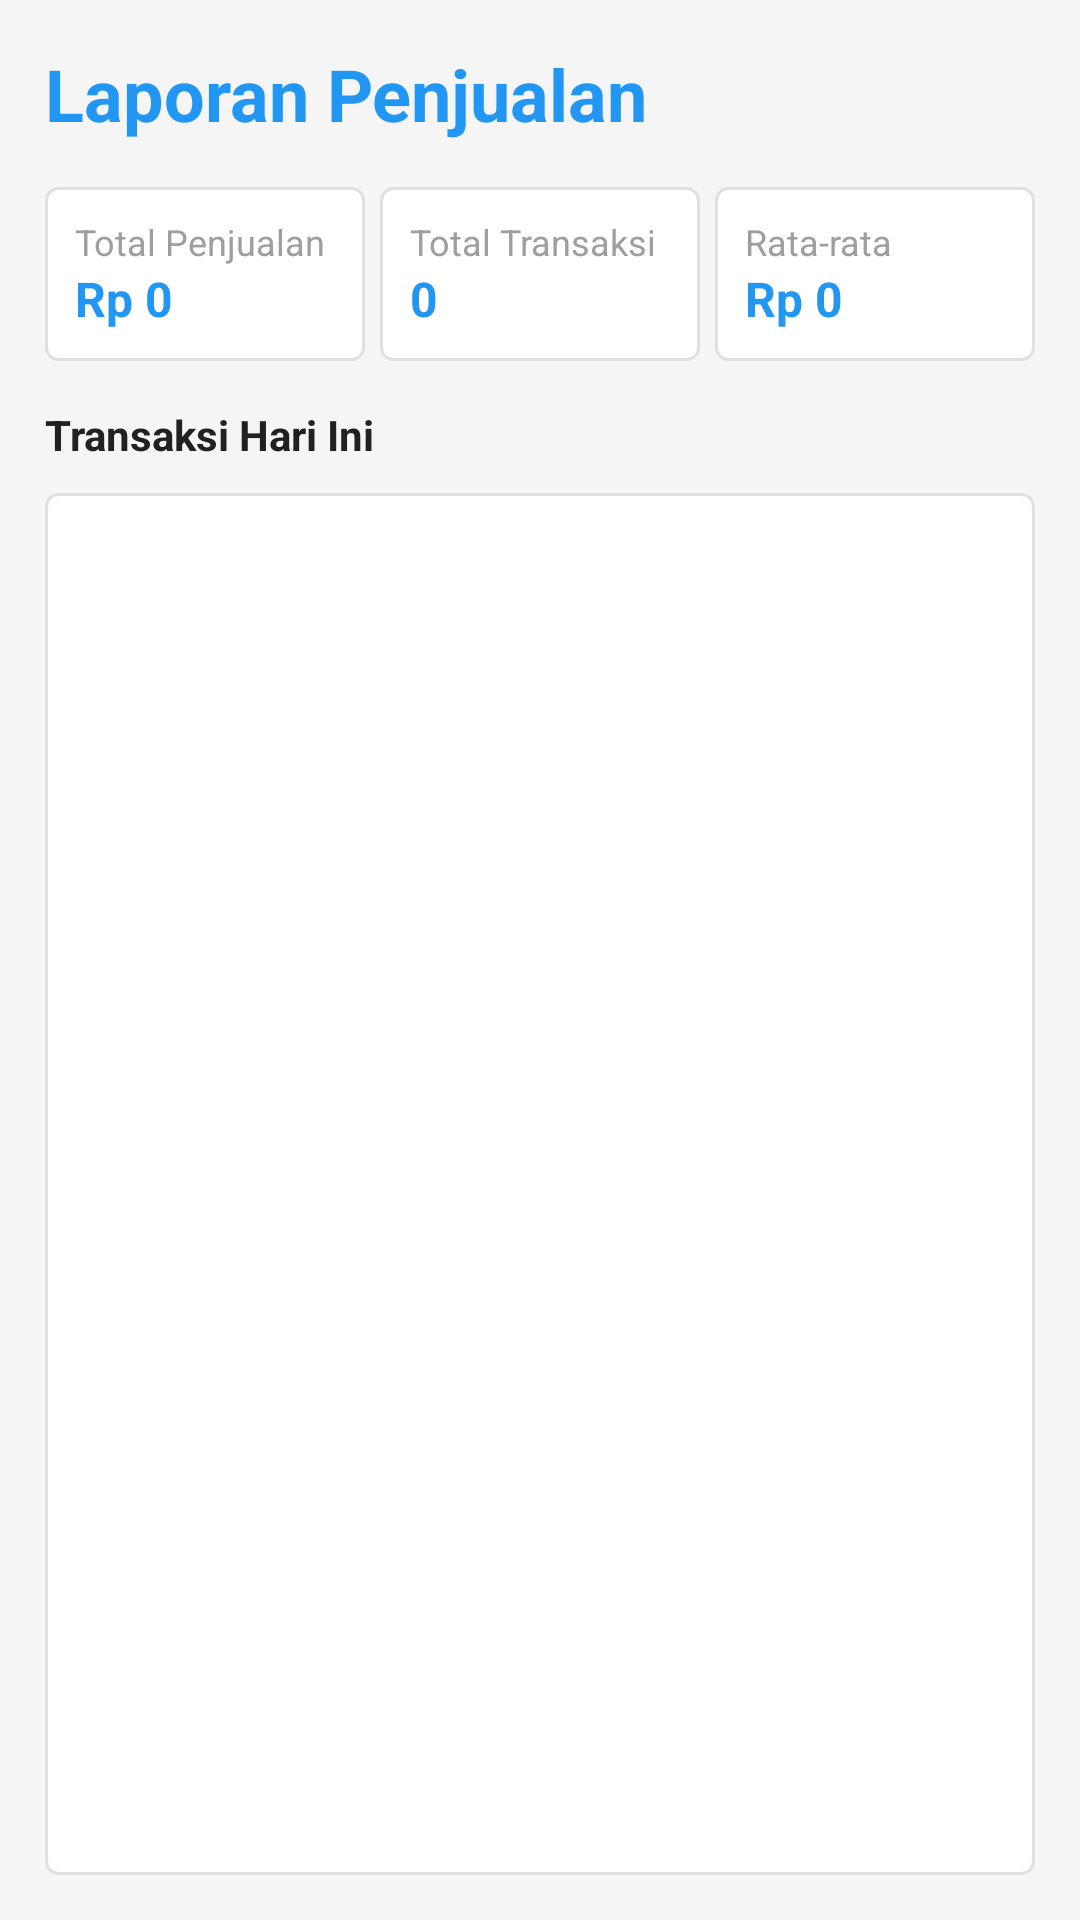

Layout XML and referenced resources for this Android screen:
<!-- AndroidManifest.xml: application theme AppTheme -->
<!-- res/layout/activity_laporan.xml -->
<?xml version="1.0" encoding="utf-8"?>
<LinearLayout xmlns:android="http://schemas.android.com/apk/res/android"
    android:layout_width="match_parent"
    android:layout_height="match_parent"
    android:orientation="vertical"
    android:padding="15dp"
    android:background="@color/background">

    <TextView
        android:layout_width="wrap_content"
        android:layout_height="wrap_content"
        android:text="Laporan Penjualan"
        android:textSize="24sp"
        android:textStyle="bold"
        android:textColor="@color/primary"
        android:layout_marginBottom="15dp" />

    <LinearLayout
        android:layout_width="match_parent"
        android:layout_height="wrap_content"
        android:orientation="horizontal"
        android:layout_marginBottom="15dp">

        <LinearLayout
            android:layout_width="0dp"
            android:layout_height="wrap_content"
            android:layout_weight="1"
            android:orientation="vertical"
            android:padding="10dp"
            android:background="@drawable/card_bg"
            android:layout_marginRight="5dp">

            <TextView
                android:layout_width="wrap_content"
                android:layout_height="wrap_content"
                android:text="Total Penjualan"
                android:textSize="12sp"
                android:textColor="@color/hint" />

            <TextView
                android:id="@+id/tv_laporan_total_penjualan"
                android:layout_width="wrap_content"
                android:layout_height="wrap_content"
                android:text="Rp 0"
                android:textSize="16sp"
                android:textStyle="bold"
                android:textColor="@color/primary" />
        </LinearLayout>

        <LinearLayout
            android:layout_width="0dp"
            android:layout_height="wrap_content"
            android:layout_weight="1"
            android:orientation="vertical"
            android:padding="10dp"
            android:background="@drawable/card_bg"
            android:layout_marginRight="5dp">

            <TextView
                android:layout_width="wrap_content"
                android:layout_height="wrap_content"
                android:text="Total Transaksi"
                android:textSize="12sp"
                android:textColor="@color/hint" />

            <TextView
                android:id="@+id/tv_laporan_total_transaksi"
                android:layout_width="wrap_content"
                android:layout_height="wrap_content"
                android:text="0"
                android:textSize="16sp"
                android:textStyle="bold"
                android:textColor="@color/primary" />
        </LinearLayout>

        <LinearLayout
            android:layout_width="0dp"
            android:layout_height="wrap_content"
            android:layout_weight="1"
            android:orientation="vertical"
            android:padding="10dp"
            android:background="@drawable/card_bg">

            <TextView
                android:layout_width="wrap_content"
                android:layout_height="wrap_content"
                android:text="Rata-rata"
                android:textSize="12sp"
                android:textColor="@color/hint" />

            <TextView
                android:id="@+id/tv_laporan_rata_penjualan"
                android:layout_width="wrap_content"
                android:layout_height="wrap_content"
                android:text="Rp 0"
                android:textSize="16sp"
                android:textStyle="bold"
                android:textColor="@color/primary" />
        </LinearLayout>
    </LinearLayout>

    <TextView
        android:layout_width="wrap_content"
        android:layout_height="wrap_content"
        android:text="Transaksi Hari Ini"
        android:textSize="14sp"
        android:textStyle="bold"
        android:textColor="@color/text_dark"
        android:layout_marginBottom="10dp" />

    <androidx.recyclerview.widget.RecyclerView
        android:id="@+id/rv_laporan_transaksi"
        android:layout_width="match_parent"
        android:layout_height="match_parent"
        android:background="@drawable/card_bg" />

</LinearLayout>
<!-- resources referenced by this layout -->
<resources>
  <color name="background">#F5F5F5</color>
  <color name="hint">#9E9E9E</color>
  <color name="primary">#2196F3</color>
  <color name="text_dark">#212121</color>
  <!-- drawable card_bg (drawable) -->
  <?xml version="1.0" encoding="utf-8"?>
  <shape xmlns:android="http://schemas.android.com/apk/res/android"
      android:shape="rectangle">
      <solid android:color="@color/white" />
      <stroke android:color="@color/divider" android:width="1dp" />
      <corners android:radius="4dp" />
      <padding android:left="8dp" android:right="8dp" android:top="8dp" android:bottom="8dp" />
  </shape>
  <style name="AppTheme" parent="Theme.AppCompat.Light.DarkActionBar">
          <item name="colorPrimary">@color/primary</item>
          <item name="colorPrimaryDark">@color/primary</item>
          <item name="colorAccent">@color/primary</item>
          <item name="android:textColorPrimary">@color/text_dark</item>
          <item name="android:textColorSecondary">@color/text_light</item>
      </style>
  <color name="white">#FFFFFF</color>
  <color name="divider">#E0E0E0</color>
  <color name="text_light">#757575</color>
</resources>
